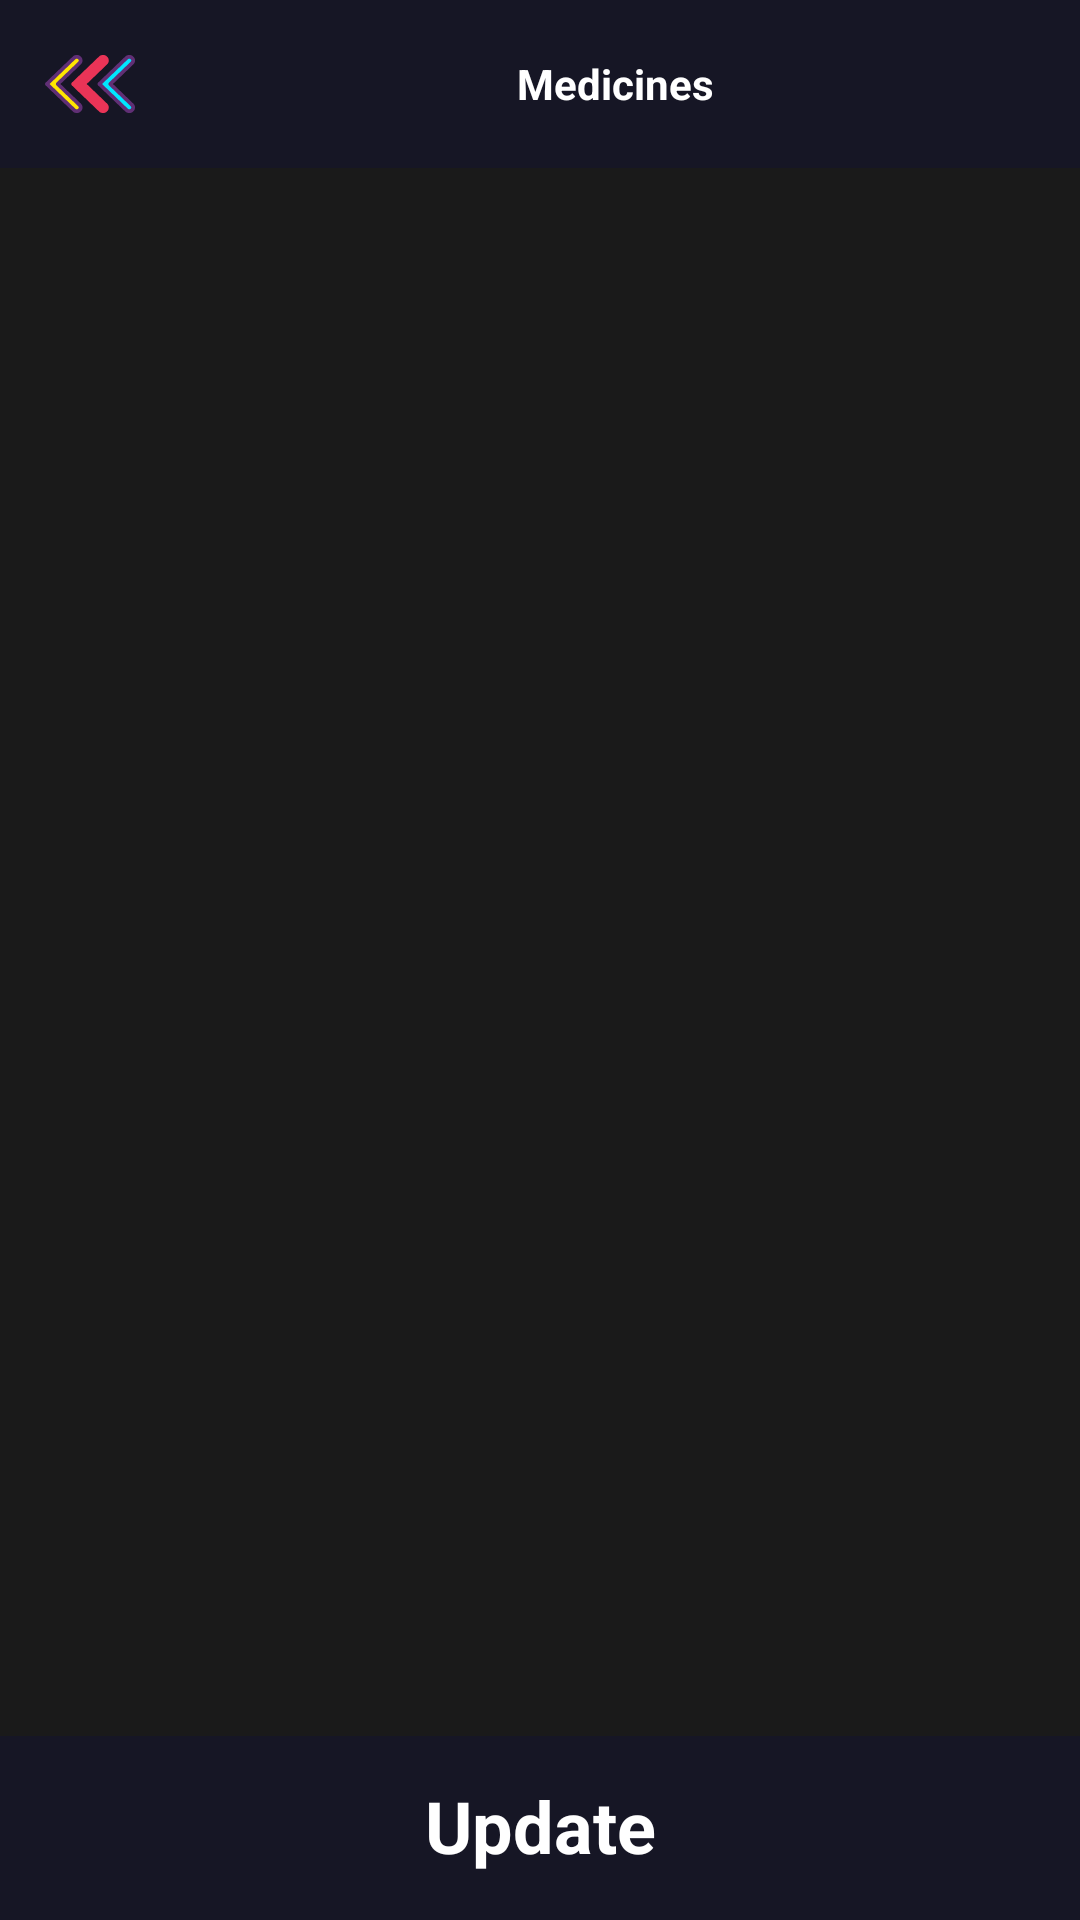

Here is an Android app screen rendered from its layout file. Give the layout XML and the strings, colors and styles it references.
<!-- AndroidManifest.xml: application theme AppThemeMine -->
<!-- res/layout/activity_list.xml -->
<?xml version="1.0" encoding="utf-8"?>
<RelativeLayout xmlns:android="http://schemas.android.com/apk/res/android"
    xmlns:tools="http://schemas.android.com/tools"
    android:layout_width="match_parent"
    android:layout_height="match_parent"
    xmlns:app="http://schemas.android.com/apk/res-auto"
    android:background="#1a1a1a"
    tools:context=".health_professional.ListActivity">

    <RelativeLayout
        android:id="@+id/topBar"
        android:background="@color/colorPrimaryDark"
        android:layout_width="match_parent"
        android:layout_height="?attr/actionBarSize">

        <ImageView
            android:id="@+id/titleIcon"
            android:layout_width="wrap_content"
            android:layout_height="wrap_content"
            app:srcCompat="@drawable/ic_back_30dp"
            android:layout_centerVertical="true"
            android:layout_alignParentStart="true"
            android:layout_marginStart="10dp"
            android:padding="5dp"
            android:layout_margin="-5dp"
            android:clickable="true"
            android:focusable="true"
            android:foreground="?attr/selectableItemBackground" />

        <TextView
            android:id="@+id/titleText"
            android:layout_width="wrap_content"
            android:layout_height="wrap_content"
            android:text="@string/medicines"
            android:layout_toEndOf="@id/titleIcon"
            android:layout_alignParentEnd="true"
            android:textAlignment="center"
            android:textColor="@color/white"
            android:layout_centerInParent="true"
            android:textSize="@dimen/_24sdp"
            android:textStyle="bold"/>

    </RelativeLayout>


    <androidx.recyclerview.widget.RecyclerView
        android:id="@+id/recyclerView"
        android:layout_width="match_parent"
        android:layout_height="match_parent"
        android:layout_below="@id/topBar"
        android:layout_above="@id/updateText"
        android:paddingTop="10dp"
        android:descendantFocusability="afterDescendants" />

    <TextView
        android:id="@+id/updateText"
        android:layout_width="match_parent"
        android:layout_height="wrap_content"
        android:layout_centerHorizontal="true"
        android:layout_alignParentBottom="true"
        android:textAlignment="center"
        android:background="@color/colorPrimaryDark"
        android:padding="10dp"
        android:text="@string/update"
        android:textColor="@color/white"
        android:textStyle="bold"
        android:textSize="24sp"
        android:elegantTextHeight="true"/>

</RelativeLayout>
<!-- resources referenced by this layout -->
<resources>
  <color name="colorPrimaryDark">#161625</color>
  <color name="white">#FFFFFF</color>
  <!-- drawable ic_back_30dp: vector/xml drawable (drawable, 3536 chars, omitted) -->
  <string name="medicines">Medicines</string>
  <string name="update">Update</string>
  <style name="AppThemeMine" parent="Theme.MaterialComponents.DayNight.NoActionBar">
          <item name="background">@color/colorPrimary</item>
          <item name="colorBackgroundFloating">@color/black</item>
  
          <item name="colorPrimary">@color/colorPrimary</item>
          <item name="colorPrimaryDark">@color/black</item>
          <item name="colorAccent">@color/primary_custom</item>
  
          
          <item name="md_color_title">@color/white</item>
          <item name="md_color_content">@color/white</item>
          <item name="md_corner_radius">16dp</item>
          <item name="md_font_title">@font/raleway_bold</item>
          <item name="md_font_button">@font/raleway_semibold</item>
          <item name="md_color_button_text">@color/primary_custom</item>
  
          <item name="android:windowBackground">@color/black</item>
          <item name="md_background_color">#212121</item>
      </style>
  <color name="colorPrimary">#161625</color>
  <color name="black">#000000</color>
  <color name="primary_custom">#607D8B</color>
</resources>
